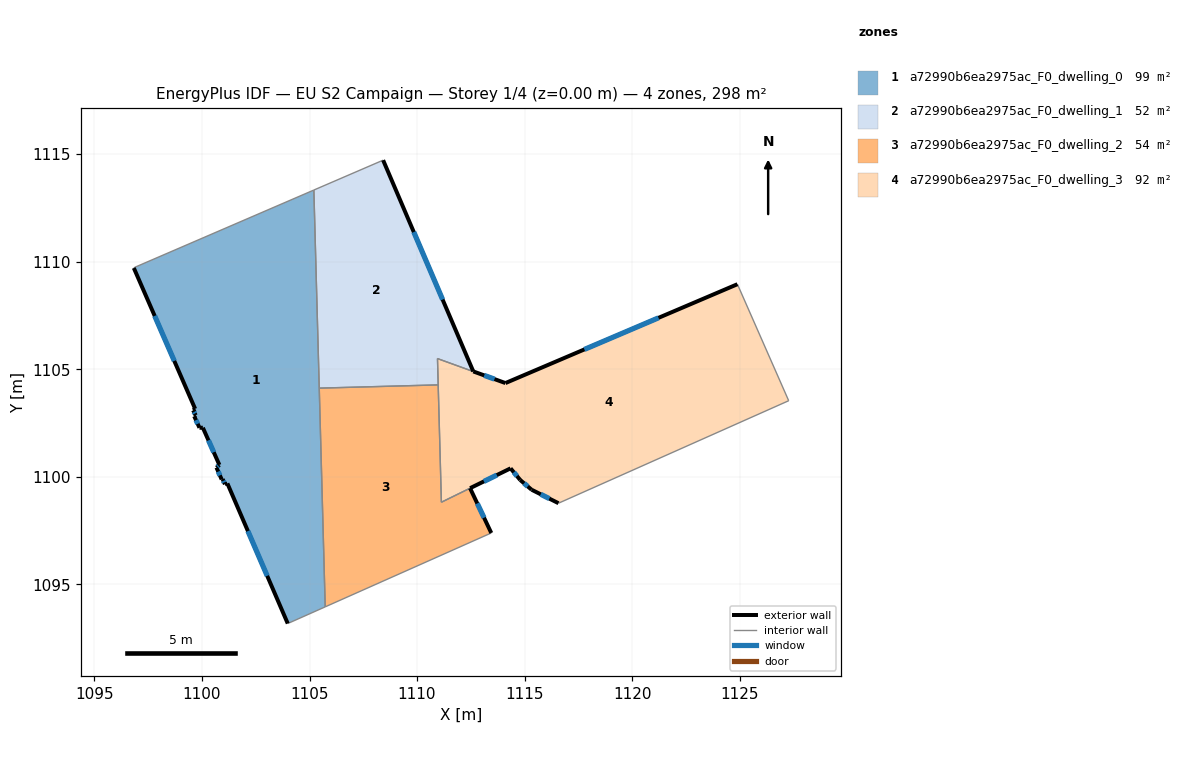
=== STOREY PLAN SPEC (per zone: floor XY polygon, exterior-wall plan segments, windows/doors) ===
zone 1: a72990b6ea2975ac_F0_dwelling_0  (99.5 m²)
  floor: (1105.20, 1113.33) (1105.73, 1093.95) (1103.99, 1093.17) (1101.18, 1099.69) (1101.06, 1099.65) (1100.96, 1099.89) (1100.91, 1099.88) (1100.67, 1100.43) (1100.81, 1100.55) (1100.04, 1102.28) (1099.88, 1102.28) (1099.64, 1102.82) (1099.71, 1102.86) (1099.59, 1103.09) (1099.68, 1103.16) (1096.83, 1109.71) (1096.89, 1109.75)
  exterior wall: (1100.91, 1099.88) – (1100.96, 1099.89)  [0.0 m]
  exterior wall: (1100.67, 1100.43) – (1100.91, 1099.88)  [0.6 m]
    window: (1100.75, 1100.24) – (1100.83, 1100.06)  [0.2 m²]
  exterior wall: (1100.81, 1100.55) – (1100.67, 1100.43)  [0.2 m]
    window: (1100.76, 1100.51) – (1100.72, 1100.47)  [0.1 m²]
  exterior wall: (1100.04, 1102.28) – (1100.81, 1100.55)  [1.9 m]
    window: (1100.30, 1101.69) – (1100.55, 1101.14)  [0.6 m²]
  exterior wall: (1099.88, 1102.28) – (1100.04, 1102.28)  [0.2 m]
  exterior wall: (1099.64, 1102.82) – (1099.88, 1102.28)  [0.6 m]
    window: (1099.72, 1102.63) – (1099.80, 1102.46)  [0.2 m²]
  exterior wall: (1099.71, 1102.86) – (1099.64, 1102.82)  [0.1 m]
  exterior wall: (1099.59, 1103.09) – (1099.71, 1102.86)  [0.3 m]
    window: (1099.63, 1103.01) – (1099.67, 1102.94)  [0.1 m²]
  exterior wall: (1099.68, 1103.16) – (1099.59, 1103.09)  [0.1 m]
  exterior wall: (1096.83, 1109.71) – (1099.68, 1103.16)  [7.1 m]
    window: (1097.80, 1107.48) – (1098.71, 1105.39)  [2.2 m²]
  exterior wall: (1101.18, 1099.69) – (1103.99, 1093.17)  [7.1 m]
    window: (1102.13, 1097.47) – (1103.03, 1095.39)  [2.2 m²]
  exterior wall: (1101.06, 1099.65) – (1101.18, 1099.69)  [0.1 m]
  exterior wall: (1100.96, 1099.89) – (1101.06, 1099.65)  [0.3 m]
    window: (1101.00, 1099.81) – (1101.03, 1099.73)  [0.1 m²]
  interior walls: 5
zone 2: a72990b6ea2975ac_F0_dwelling_1  (52.4 m²)
  floor: (1108.42, 1114.72) (1112.61, 1104.90) (1110.95, 1105.50) (1110.98, 1104.27) (1105.45, 1104.12) (1105.20, 1113.33)
  exterior wall: (1112.61, 1104.90) – (1108.42, 1114.72)  [10.7 m]
    window: (1111.19, 1108.24) – (1109.85, 1111.38)  [3.3 m²]
  interior walls: 5
zone 3: a72990b6ea2975ac_F0_dwelling_2  (54.5 m²)
  floor: (1110.98, 1104.27) (1111.13, 1098.82) (1112.46, 1099.47) (1113.45, 1097.38) (1105.73, 1093.95) (1105.45, 1104.12)
  exterior wall: (1113.45, 1097.38) – (1112.46, 1099.47)  [2.3 m]
    window: (1113.12, 1098.09) – (1112.80, 1098.76)  [0.7 m²]
  interior walls: 5
zone 4: a72990b6ea2975ac_F0_dwelling_3  (92.1 m²)
  floor: (1124.90, 1108.95) (1127.28, 1103.54) (1116.58, 1098.77) (1115.33, 1099.40) (1114.80, 1099.85) (1114.35, 1100.39) (1111.13, 1098.82) (1110.95, 1105.50) (1112.62, 1104.90) (1114.11, 1104.36)
  exterior wall: (1114.11, 1104.36) – (1112.62, 1104.90)  [1.6 m]
    window: (1113.60, 1104.54) – (1113.12, 1104.71)  [0.5 m²]
  exterior wall: (1124.90, 1108.95) – (1114.11, 1104.36)  [11.7 m]
    window: (1121.23, 1107.39) – (1117.78, 1105.92)  [3.6 m²]
  exterior wall: (1115.33, 1099.40) – (1116.58, 1098.77)  [1.4 m]
    window: (1115.75, 1099.18) – (1116.15, 1098.98)  [0.4 m²]
  exterior wall: (1114.80, 1099.85) – (1115.33, 1099.40)  [0.7 m]
    window: (1114.98, 1099.69) – (1115.15, 1099.55)  [0.2 m²]
  exterior wall: (1114.35, 1100.39) – (1114.80, 1099.85)  [0.7 m]
    window: (1114.50, 1100.21) – (1114.65, 1100.03)  [0.2 m²]
  exterior wall: (1112.47, 1099.47) – (1114.35, 1100.39)  [2.1 m]
    window: (1113.11, 1099.78) – (1113.71, 1100.08)  [0.6 m²]
  interior walls: 6

=== DERIVED (storey summary) ===
Building: EU S2 Campaign
Storey: 1 of 4  (floor level z = 0.00 m)
Storey gross floor area: 298.5 m²
Zones on this storey: 4
  - a72990b6ea2975ac_F0_dwelling_0: floor 99.5 m²; exterior wall 18.6 m (55.7 m²); 8 window(s) 5.5 m²; WWR 9.9%
  - a72990b6ea2975ac_F0_dwelling_1: floor 52.4 m²; exterior wall 10.7 m (32.0 m²); 1 window(s) 3.3 m²; WWR 10.2%
  - a72990b6ea2975ac_F0_dwelling_2: floor 54.5 m²; exterior wall 2.3 m (6.9 m²); 1 window(s) 0.7 m²; WWR 10.2%
  - a72990b6ea2975ac_F0_dwelling_3: floor 92.1 m²; exterior wall 18.2 m (54.6 m²); 6 window(s) 5.6 m²; WWR 10.2%
Zone adjacency (shared interzone walls):
  - a72990b6ea2975ac_F0_dwelling_0 ↔ a72990b6ea2975ac_F0_dwelling_1
  - a72990b6ea2975ac_F0_dwelling_0 ↔ a72990b6ea2975ac_F0_dwelling_2
  - a72990b6ea2975ac_F0_dwelling_1 ↔ a72990b6ea2975ac_F0_dwelling_2
  - a72990b6ea2975ac_F0_dwelling_1 ↔ a72990b6ea2975ac_F0_dwelling_3
  - a72990b6ea2975ac_F0_dwelling_2 ↔ a72990b6ea2975ac_F0_dwelling_3